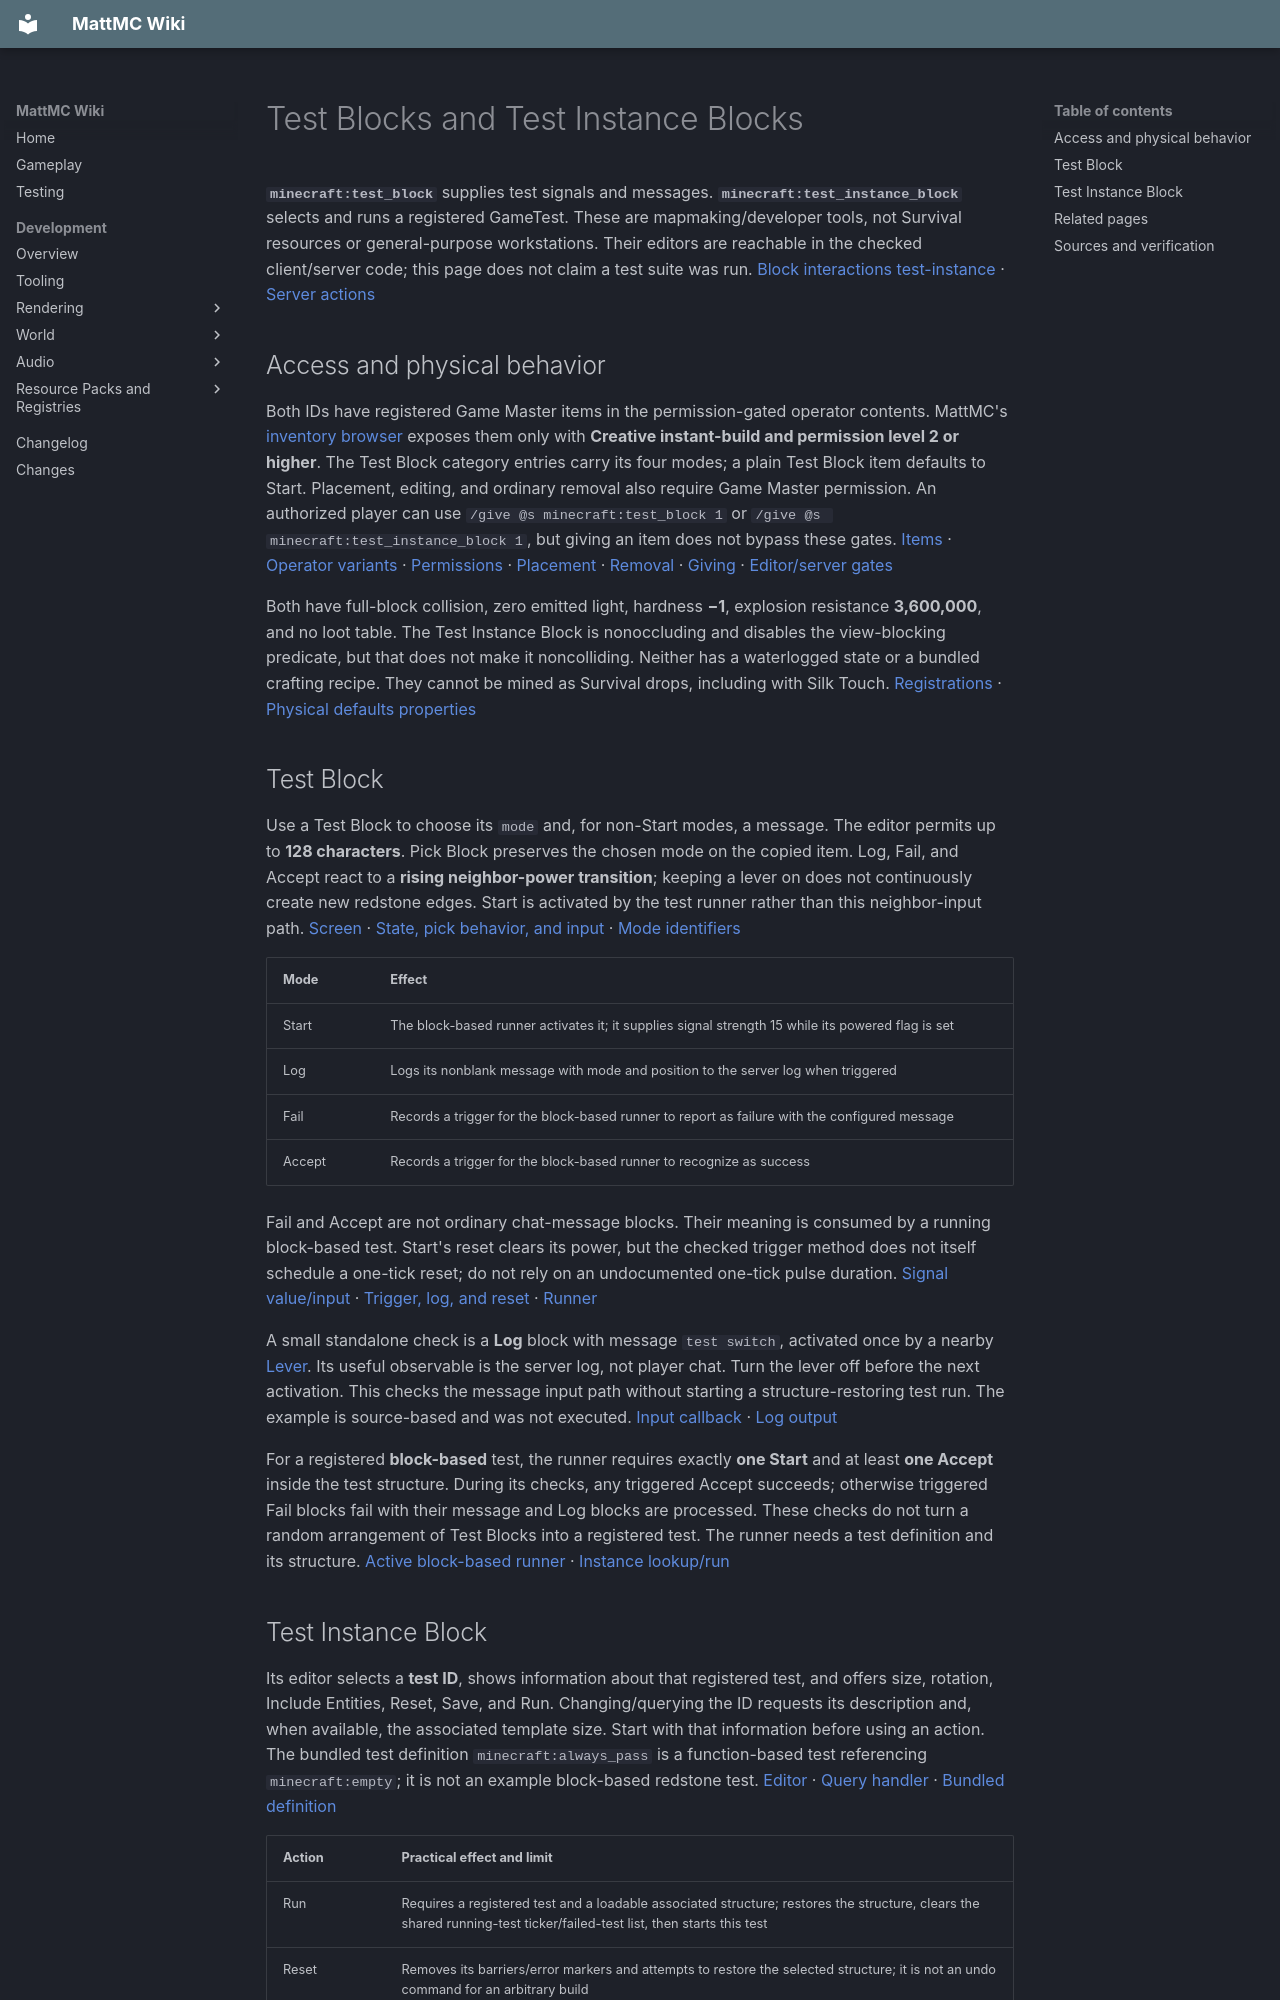

repository: HungLo2020/MattMC · page: gameplay/blocks/TestBlocks/index.html · generator: mkdocs

# Test Blocks and Test Instance Blocks

**`minecraft:test_block`** supplies test signals and messages. **`minecraft:test_instance_block`** selects and runs a registered GameTest. These are mapmaking/developer tools, not Survival resources or general-purpose workstations. Their editors are reachable in the checked client/server code; this page does not claim a test suite was run. [Block interactions][test] [test-instance] · [Server actions][test-server]

## Access and physical behavior

Both IDs have registered Game Master items in the permission-gated operator contents. MattMC's [inventory browser](../mechanics/InventoryBrowser.md) exposes them only with **Creative instant-build and permission level 2 or higher**. The Test Block category entries carry its four modes; a plain Test Block item defaults to Start. Placement, editing, and ordinary removal also require Game Master permission. An authorized player can use `/give @s minecraft:test_block 1` or `/give @s minecraft:test_instance_block 1`, but giving an item does not bypass these gates. [Items][items] · [Operator variants][op] · [Permissions][permissions] · [Placement][gm-item] · [Removal][break] · [Giving][give] · [Editor/server gates][test-server]

Both have full-block collision, zero emitted light, hardness **−1**, explosion resistance **3,600,000**, and no loot table. The Test Instance Block is nonoccluding and disables the view-blocking predicate, but that does not make it noncolliding. Neither has a waterlogged state or a bundled crafting recipe. They cannot be mined as Survival drops, including with Silk Touch. [Registrations][test-reg] · [Physical defaults][defaults] [properties]

## Test Block

Use a Test Block to choose its `mode` and, for non-Start modes, a message. The editor permits up to **128 characters**. Pick Block preserves the chosen mode on the copied item. Log, Fail, and Accept react to a **rising neighbor-power transition**; keeping a lever on does not continuously create new redstone edges. Start is activated by the test runner rather than this neighbor-input path. [Screen][test-ui] · [State, pick behavior, and input][test] · [Mode identifiers][test-modes]

| Mode | Effect |
| --- | --- |
| Start | The block-based runner activates it; it supplies signal strength 15 while its powered flag is set |
| Log | Logs its nonblank message with mode and position to the server log when triggered |
| Fail | Records a trigger for the block-based runner to report as failure with the configured message |
| Accept | Records a trigger for the block-based runner to recognize as success |

Fail and Accept are not ordinary chat-message blocks. Their meaning is consumed by a running block-based test. Start's reset clears its power, but the checked trigger method does not itself schedule a one-tick reset; do not rely on an undocumented one-tick pulse duration. [Signal value/input][test] · [Trigger, log, and reset][test-entity] · [Runner][test-runner]

A small standalone check is a **Log** block with message `test switch`, activated once by a nearby [Lever](Lever.md). Its useful observable is the server log, not player chat. Turn the lever off before the next activation. This checks the message input path without starting a structure-restoring test run. The example is source-based and was not executed. [Input callback][test] · [Log output][test-entity]

For a registered **block-based** test, the runner requires exactly **one Start** and at least **one Accept** inside the test structure. During its checks, any triggered Accept succeeds; otherwise triggered Fail blocks fail with their message and Log blocks are processed. These checks do not turn a random arrangement of Test Blocks into a registered test. The runner needs a test definition and its structure. [Active block-based runner][test-runner] · [Instance lookup/run][test-instance-entity]

## Test Instance Block

Its editor selects a **test ID**, shows information about that registered test, and offers size, rotation, Include Entities, Reset, Save, and Run. Changing/querying the ID requests its description and, when available, the associated template size. Start with that information before using an action. The bundled test definition `minecraft:always_pass` is a function-based test referencing `minecraft:empty`; it is not an example block-based redstone test. [Editor][test-instance-ui] · [Query handler][test-server] · [Bundled definition][test-data]

| Action | Practical effect and limit |
| --- | --- |
| Run | Requires a registered test and a loadable associated structure; restores the structure, clears the shared running-test ticker/failed-test list, then starts this test |
| Reset | Removes its barriers/error markers and attempts to restore the selected structure; it is not an undo command for an arbitrary build |
| Save | Captures the chosen region to the test's structure name, or a supplied test ID as fallback; this does not register a new executable test definition |
| Export Structure | IDE-mode screen control that saves and converts a structure to a development file; not a general client download button |
| Done / Cancel | Save edited configuration or leave the editor; these are separate from Run |

Each size field is clamped to **1…48** by the screen, and the default region begins at offset **0, 1, 1** from the block. The screen enables Save/Export only with a parseable ID and no rotation; Export is shown only when `IS_RUNNING_IN_IDE` is true. Save/export feedback should be checked rather than taken as proof of a successfully running test. [Action implementation][test-instance-entity] · [Screen gates][test-instance-ui] · [Action dispatch][test-server]

**Run and Reset can replace the selected area and remove non-player entities there.** Structure placement forces relevant chunks loaded and clears the region's scheduled block ticks and block events. Include Entities controls template contents; it is not protection for existing mobs or dropped items in the destination. Running a test also clears the shared test ticker, so avoid launching one over somebody else's active test run. [Restore and run path][test-instance-entity] · [Area clearing][test-clear]

A low-impact first inspection is to place the block in an empty Creative test world, enter `minecraft:always_pass`, inspect its description/size, and Cancel. Only use Run or Reset after accepting the bounded world changes above and verifying the box is clear. Missing-test and missing-structure messages identify different prerequisites; entering an invented ID is insufficient. The normal server tick path advances GameTests when the tick-rate manager runs normally. [Query and actions][test-server] · [Prerequisite errors][test-instance-entity] · [Server ticking][test-ticker]
